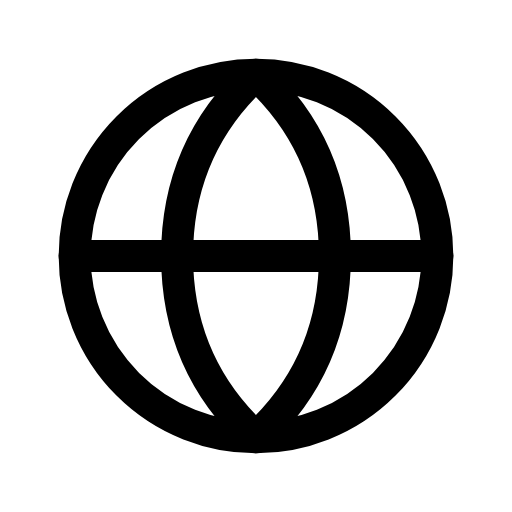
t = 0.00 s
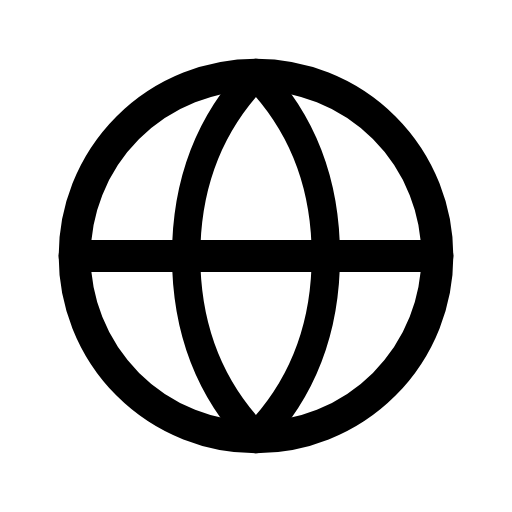
t = 0.09 s
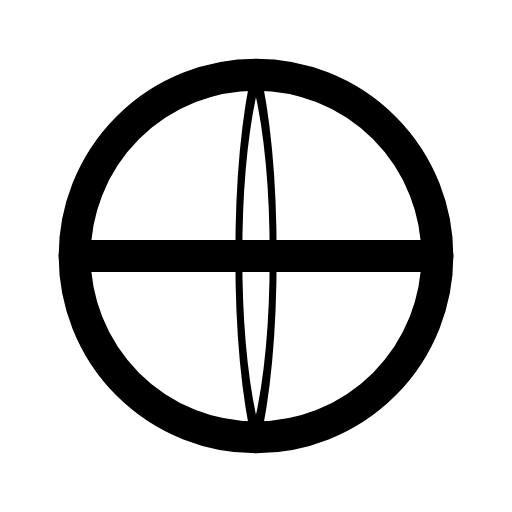
t = 0.26 s
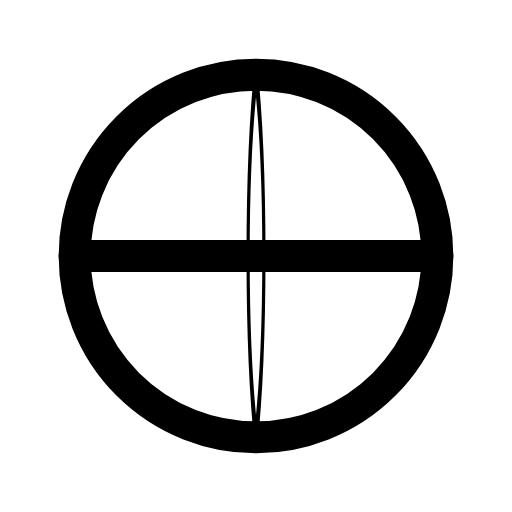
t = 0.35 s
t = 0.44 s: frame unchanged from t = 0.26 s, image omitted
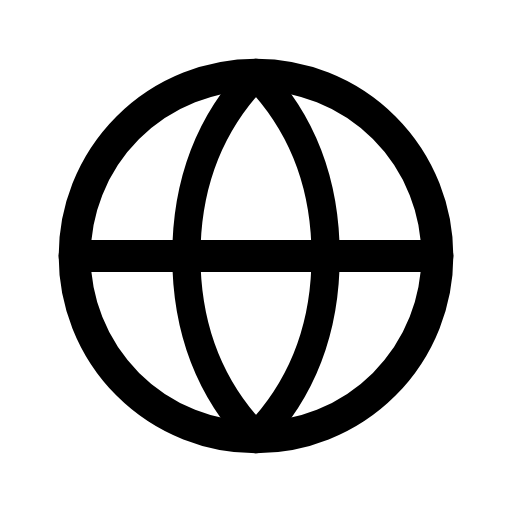
t = 0.61 s

The animated SVG that drew these frames (rendered in a browser with its animation timeline set to each time). Animation: 1 CSS @keyframes rule; one cycle of 0.70 s, repeats indefinitely.

<svg xmlns="http://www.w3.org/2000/svg" viewBox="0 0 24 24" width="24" height="24" class="rd-a-globe" data-rd-animate="hover"><style>.rd-a-globe{overflow:visible}.rd-a-globe *{transform-box:view-box}.rd-a-globe .p0{transform-origin:12px 12px}@media (prefers-reduced-motion:no-preference){.rd-a-globe[data-rd-animate="hover"]:hover .p0,:hover>.rd-a-globe[data-rd-animate="parent"] .p0,.rd-a-globe[data-rd-animate="play"] .p0,.rd-a-globe[data-rd-animate="loop"] .p0{animation:rd-globe-f0 calc(0.7s*var(--rd-speed,1)) ease-in-out;animation-delay:calc((0s + var(--k)*0s)*var(--rd-speed,1))}.rd-a-globe[data-rd-animate="loop"] *{animation-iteration-count:infinite!important}@keyframes rd-globe-f0{0%,100%{scale:1 1}50%{scale:.1 1}}}</style><g fill="none" stroke="currentColor" stroke-linecap="round" stroke-linejoin="round" stroke-width="1.5"><circle cx="12" cy="12" r="8.5"/><path d="M3.5 12h17"/><g><g class="p0" style="--k:0;--s:1"><path d="M12 3.5c2.5 2.3 3.7 5.2 3.7 8.5s-1.2 6.2-3.7 8.5c-2.5-2.3-3.7-5.2-3.7-8.5S9.5 5.8 12 3.5z"/></g></g></g></svg>
